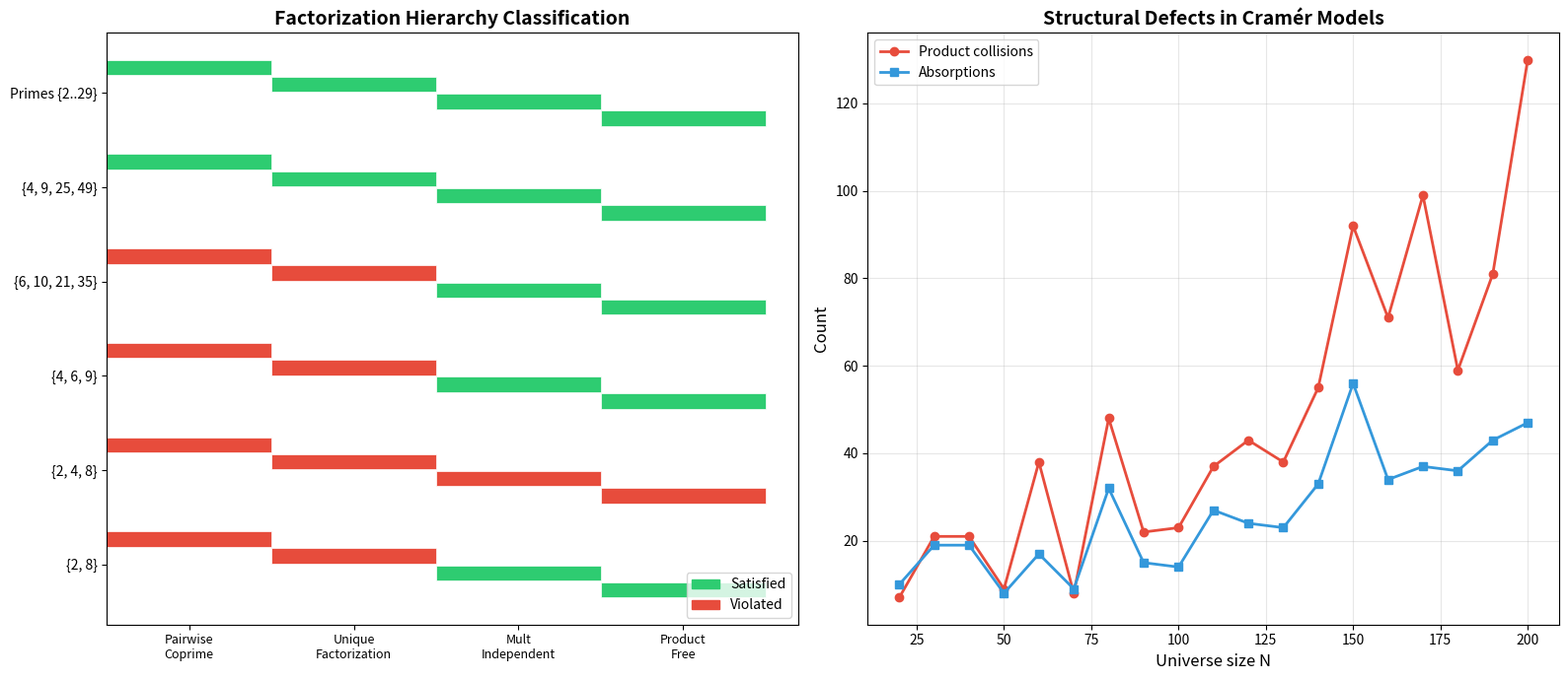

Source code (Python):
#!/usr/bin/env python3
"""
Counterfactual Number Theory: What If Primes Were Random?

Demonstrates key results from the formalized theory, including:
1. The {2,8} counterexample to the level-uniform conjecture
2. The {6,10,21,35} separation between mult-independence and UF
3. Collision density in random "pseudo-prime" sets
4. Dirichlet survival for dense subsets
"""
import random
import math
from collections import defaultdict


def is_product_free(S):
    """Check if S is product-free: no product of two elements lies in S."""
    S_set = set(S)
    for a in S:
        for b in S:
            if a >= 2 and b >= 2 and a * b in S_set:
                return False
    return True


def is_mult_independent(S):
    """Check if S is multiplicatively independent: no element is a product of others."""
    S_set = set(S)
    for s in S:
        # Check if s can be written as product of ≥2 elements from S
        # Simple check: is s a product of two elements?
        for a in S:
            for b in S:
                if a >= 2 and b >= 2 and a * b == s:
                    return False
    return True


def find_collisions(S, max_n=10000):
    """Find product collisions: distinct pairs with the same product."""
    products = defaultdict(list)
    S_list = sorted([x for x in S if x >= 2])
    for i, a in enumerate(S_list):
        for b in S_list[i:]:
            products[a * b].append((a, b))
    collisions = {n: pairs for n, pairs in products.items() if len(pairs) > 1 and n <= max_n}
    return collisions


def factorizations(n, S, min_factor=2):
    """Find all S-factorizations of n."""
    S_sorted = sorted([x for x in S if x >= min_factor and x <= n])
    if n == 1:
        return [()]
    results = []
    for s in S_sorted:
        if s > n:
            break
        if n % s == 0:
            for rest in factorizations(n // s, S, min_factor=s):
                results.append((s,) + rest)
    return results


def has_unique_factorization(S, test_range=1000):
    """Check if S has unique factorization up to test_range."""
    for n in range(2, test_range):
        facts = factorizations(n, S)
        if len(facts) > 1:
            return False, n, facts[:2]
    return True, None, None


def cramer_random_set(N, seed=42):
    """Generate a Cramér random model: each n ≥ 2 is included with probability 1/ln(n)."""
    random.seed(seed)
    S = set()
    for n in range(2, N + 1):
        if random.random() < 1.0 / math.log(n):
            S.add(n)
    return sorted(S)


# ============================================================
# DEMO 1: The {2, 8} Counterexample
# ============================================================
print("=" * 60)
print("DEMO 1: The {2, 8} Counterexample")
print("=" * 60)
print()
S1 = {2, 8}
print(f"Set S = {S1}")
print(f"Factorizations of 8 using S:")
for f in factorizations(8, S1):
    print(f"  8 = {'×'.join(map(str, f))}")
print(f"\nSame-level collisions exist? ", end="")
# Check: at each level k, is there a number with two distinct length-k factorizations?
has_same_level = False
for n in range(2, 100):
    facts = factorizations(n, S1)
    by_length = defaultdict(list)
    for f in facts:
        by_length[len(f)].append(f)
    for k, fs in by_length.items():
        if len(fs) > 1:
            has_same_level = True
print(has_same_level)
ufd, witness, _ = has_unique_factorization(S1, 200)
print(f"Has unique factorization? {ufd}")
if not ufd:
    facts = factorizations(witness, S1)
    print(f"  Witness: {witness} has {len(facts)} factorizations")
    for f in facts:
        print(f"    {witness} = {'×'.join(map(str, f))}")

# ============================================================
# DEMO 2: The {6, 10, 21, 35} Separation
# ============================================================
print()
print("=" * 60)
print("DEMO 2: The {6, 10, 21, 35} Separation")
print("=" * 60)
print()
S2 = {6, 10, 21, 35}
print(f"Set S = {S2}")
print(f"Product-free? {is_product_free(S2)}")
print(f"Multiplicatively independent? {is_mult_independent(S2)}")
ufd, witness, pair = has_unique_factorization(S2, 1000)
print(f"Has unique factorization? {ufd}")
if not ufd:
    print(f"  Witness: {witness}")
    facts = factorizations(witness, S2)
    for f in facts[:3]:
        print(f"    {witness} = {'×'.join(map(str, f))}")

collisions = find_collisions(S2)
print(f"\nProduct collisions:")
for n, pairs in sorted(collisions.items())[:5]:
    print(f"  {n} = " + " = ".join(f"{a}×{b}" for a, b in pairs))

# ============================================================
# DEMO 3: Cramér Random Model
# ============================================================
print()
print("=" * 60)
print("DEMO 3: Cramér Random Model Analysis")
print("=" * 60)
print()
for N in [100, 500, 1000]:
    S = cramer_random_set(N)
    actual_primes = [p for p in range(2, N + 1) if all(p % d != 0 for d in range(2, int(p**0.5) + 1))]
    pf = is_product_free(set(S))
    mi = is_mult_independent(set(S))
    ufd_result, _, _ = has_unique_factorization(set(S), min(N, 500))
    collisions = find_collisions(set(S), N)

    print(f"N = {N}:")
    print(f"  |S| = {len(S)}, expected ≈ {N / math.log(N):.1f}, actual π({N}) = {len(actual_primes)}")
    print(f"  Product-free? {pf}")
    print(f"  Mult-independent? {mi}")
    print(f"  Has UF? {ufd_result}")
    print(f"  Number of product collisions: {len(collisions)}")
    if collisions:
        first_collision = min(collisions.items())
        print(f"  First collision: {first_collision[0]} = " +
              " = ".join(f"{a}×{b}" for a, b in first_collision[1]))
    print()

# ============================================================
# DEMO 4: Dirichlet Survival
# ============================================================
print("=" * 60)
print("DEMO 4: Dirichlet Survival")
print("=" * 60)
print()
q, m = 7, 10
N_dir = q * m
S_dir = cramer_random_set(N_dir, seed=123)
S_dir = [x for x in S_dir if x < N_dir]
print(f"Universe [0, {N_dir}), modulus q = {q}, m = {m}")
print(f"|S| = {len(S_dir)}, threshold (q-1)*m = {(q-1)*m}")
residues_hit = set(x % q for x in S_dir)
print(f"Residue classes hit: {sorted(residues_hit)}")
print(f"All classes covered? {len(residues_hit) == q}")

# ============================================================
# DEMO 5: The Four-Level Hierarchy
# ============================================================
print()
print("=" * 60)
print("DEMO 5: The Four-Level Hierarchy")
print("=" * 60)
print()
examples = [
    ("Actual primes (2..30)", {2, 3, 5, 7, 11, 13, 17, 19, 23, 29}),
    ("{4, 9, 25} (prime squares)", {4, 9, 25}),
    ("{6, 10, 21, 35} (separation)", {6, 10, 21, 35}),
    ("{4, 6, 9} (product-free, no UF)", {4, 6, 9}),
    ("{2, 4, 8} (not product-free)", {2, 4, 8}),
]

print(f"{'Set':<35} {'ProdFree':>8} {'MultInd':>8} {'UF':>8} {'Coprime':>8}")
print("-" * 70)
for name, S in examples:
    pf = is_product_free(S)
    mi = is_mult_independent(S)
    ufd_result, _, _ = has_unique_factorization(S, 5000)
    # Check pairwise coprime
    S_list = sorted(S)
    coprime = all(
        math.gcd(S_list[i], S_list[j]) == 1
        for i in range(len(S_list))
        for j in range(i + 1, len(S_list))
    )
    print(f"{name:<35} {str(pf):>8} {str(mi):>8} {str(ufd_result):>8} {str(coprime):>8}")

print()
print("Hierarchy: Coprime ⟹ UF ⟹ MultInd ⟹ ProductFree")
print("All implications strict (proven in Lean 4).")


#!/usr/bin/env python3
"""
Visualization: The Four-Level Factorization Hierarchy

Generates a visual comparison of sets at different levels of the hierarchy:
  Pairwise coprime ⟹ UF ⟹ Mult-independent ⟹ Product-free
"""
import matplotlib
matplotlib.use('Agg')
import matplotlib.pyplot as plt
import matplotlib.patches as mpatches
import numpy as np
import math
import random
from collections import defaultdict


def is_product_free(S):
    S_set = set(S)
    for a in S:
        for b in S:
            if a >= 2 and b >= 2 and a * b in S_set:
                return False
    return True


def find_absorptions(S):
    elems = sorted(x for x in S if x >= 2)
    for i, a in enumerate(elems):
        for b in elems[i:]:
            if a * b in S:
                return True
    return False


def factorize(n, S, min_f=2):
    gens = sorted(x for x in S if x >= min_f and x <= n)
    if n == 1:
        return [()]
    results = []
    for g in gens:
        if g > n:
            break
        if n % g == 0:
            for rest in factorize(n // g, S, min_f=g):
                results.append((g,) + rest)
    return results


def classify(S, max_n=2000):
    pf = is_product_free(S)
    mi = not find_absorptions(S)
    ufd = all(len(factorize(n, S)) <= 1 for n in range(2, max_n))
    elems = sorted(S)
    coprime = all(
        math.gcd(elems[i], elems[j]) == 1
        for i in range(len(elems)) for j in range(i+1, len(elems))
    )
    return coprime, ufd, mi, pf


# Sets to analyze
sets = {
    'Primes {2..29}': {2, 3, 5, 7, 11, 13, 17, 19, 23, 29},
    '{4, 9, 25, 49}': {4, 9, 25, 49},
    '{6, 10, 21, 35}': {6, 10, 21, 35},
    '{4, 6, 9}': {4, 6, 9},
    '{2, 4, 8}': {2, 4, 8},
    '{2, 8}': {2, 8},
}

fig, axes = plt.subplots(1, 2, figsize=(16, 7))

# Panel 1: Hierarchy classification
ax1 = axes[0]
levels = ['Pairwise\nCoprime', 'Unique\nFactorization', 'Mult\nIndependent', 'Product\nFree']
colors_map = {True: '#2ecc71', False: '#e74c3c'}
y_positions = list(range(len(sets)))
bar_width = 0.18

for j, level_name in enumerate(levels):
    for i, (name, S) in enumerate(sets.items()):
        cop, ufd, mi, pf = classify(S)
        vals = [cop, ufd, mi, pf]
        color = colors_map[vals[j]]
        ax1.barh(i + j * bar_width - 0.27, 1, bar_width * 0.9,
                left=j, color=color, edgecolor='white', linewidth=0.5)

ax1.set_yticks(range(len(sets)))
ax1.set_yticklabels(list(sets.keys()), fontsize=10)
ax1.set_xticks([0.5, 1.5, 2.5, 3.5])
ax1.set_xticklabels(levels, fontsize=9)
ax1.set_title('Factorization Hierarchy Classification', fontsize=14, fontweight='bold')
green_patch = mpatches.Patch(color='#2ecc71', label='Satisfied')
red_patch = mpatches.Patch(color='#e74c3c', label='Violated')
ax1.legend(handles=[green_patch, red_patch], loc='lower right', fontsize=10)
ax1.invert_yaxis()

# Panel 2: Collision density in Cramér models
ax2 = axes[1]
Ns = list(range(20, 201, 10))
collision_counts = []
absorption_counts = []
random.seed(42)

for N in Ns:
    S = set()
    for k in range(2, N + 1):
        if random.random() < 1.0 / math.log(k):
            S.add(k)
    # Count collisions
    products = defaultdict(list)
    elems = sorted(x for x in S if x >= 2)
    for i, a in enumerate(elems):
        for b in elems[i:]:
            products[a * b].append((a, b))
    n_collisions = sum(1 for pairs in products.values() if len(pairs) >= 2)
    collision_counts.append(n_collisions)
    # Count absorptions
    n_abs = sum(1 for a in elems for b in elems if a * b in S)
    absorption_counts.append(n_abs)

ax2.plot(Ns, collision_counts, 'o-', color='#e74c3c', label='Product collisions', linewidth=2)
ax2.plot(Ns, absorption_counts, 's-', color='#3498db', label='Absorptions', linewidth=2)
ax2.set_xlabel('Universe size N', fontsize=12)
ax2.set_ylabel('Count', fontsize=12)
ax2.set_title('Structural Defects in Cramér Models', fontsize=14, fontweight='bold')
ax2.legend(fontsize=10)
ax2.grid(True, alpha=0.3)

plt.tight_layout()
plt.savefig('hierarchy_visualization.png', dpi=150, bbox_inches='tight')
print("Saved hierarchy_visualization.png")
